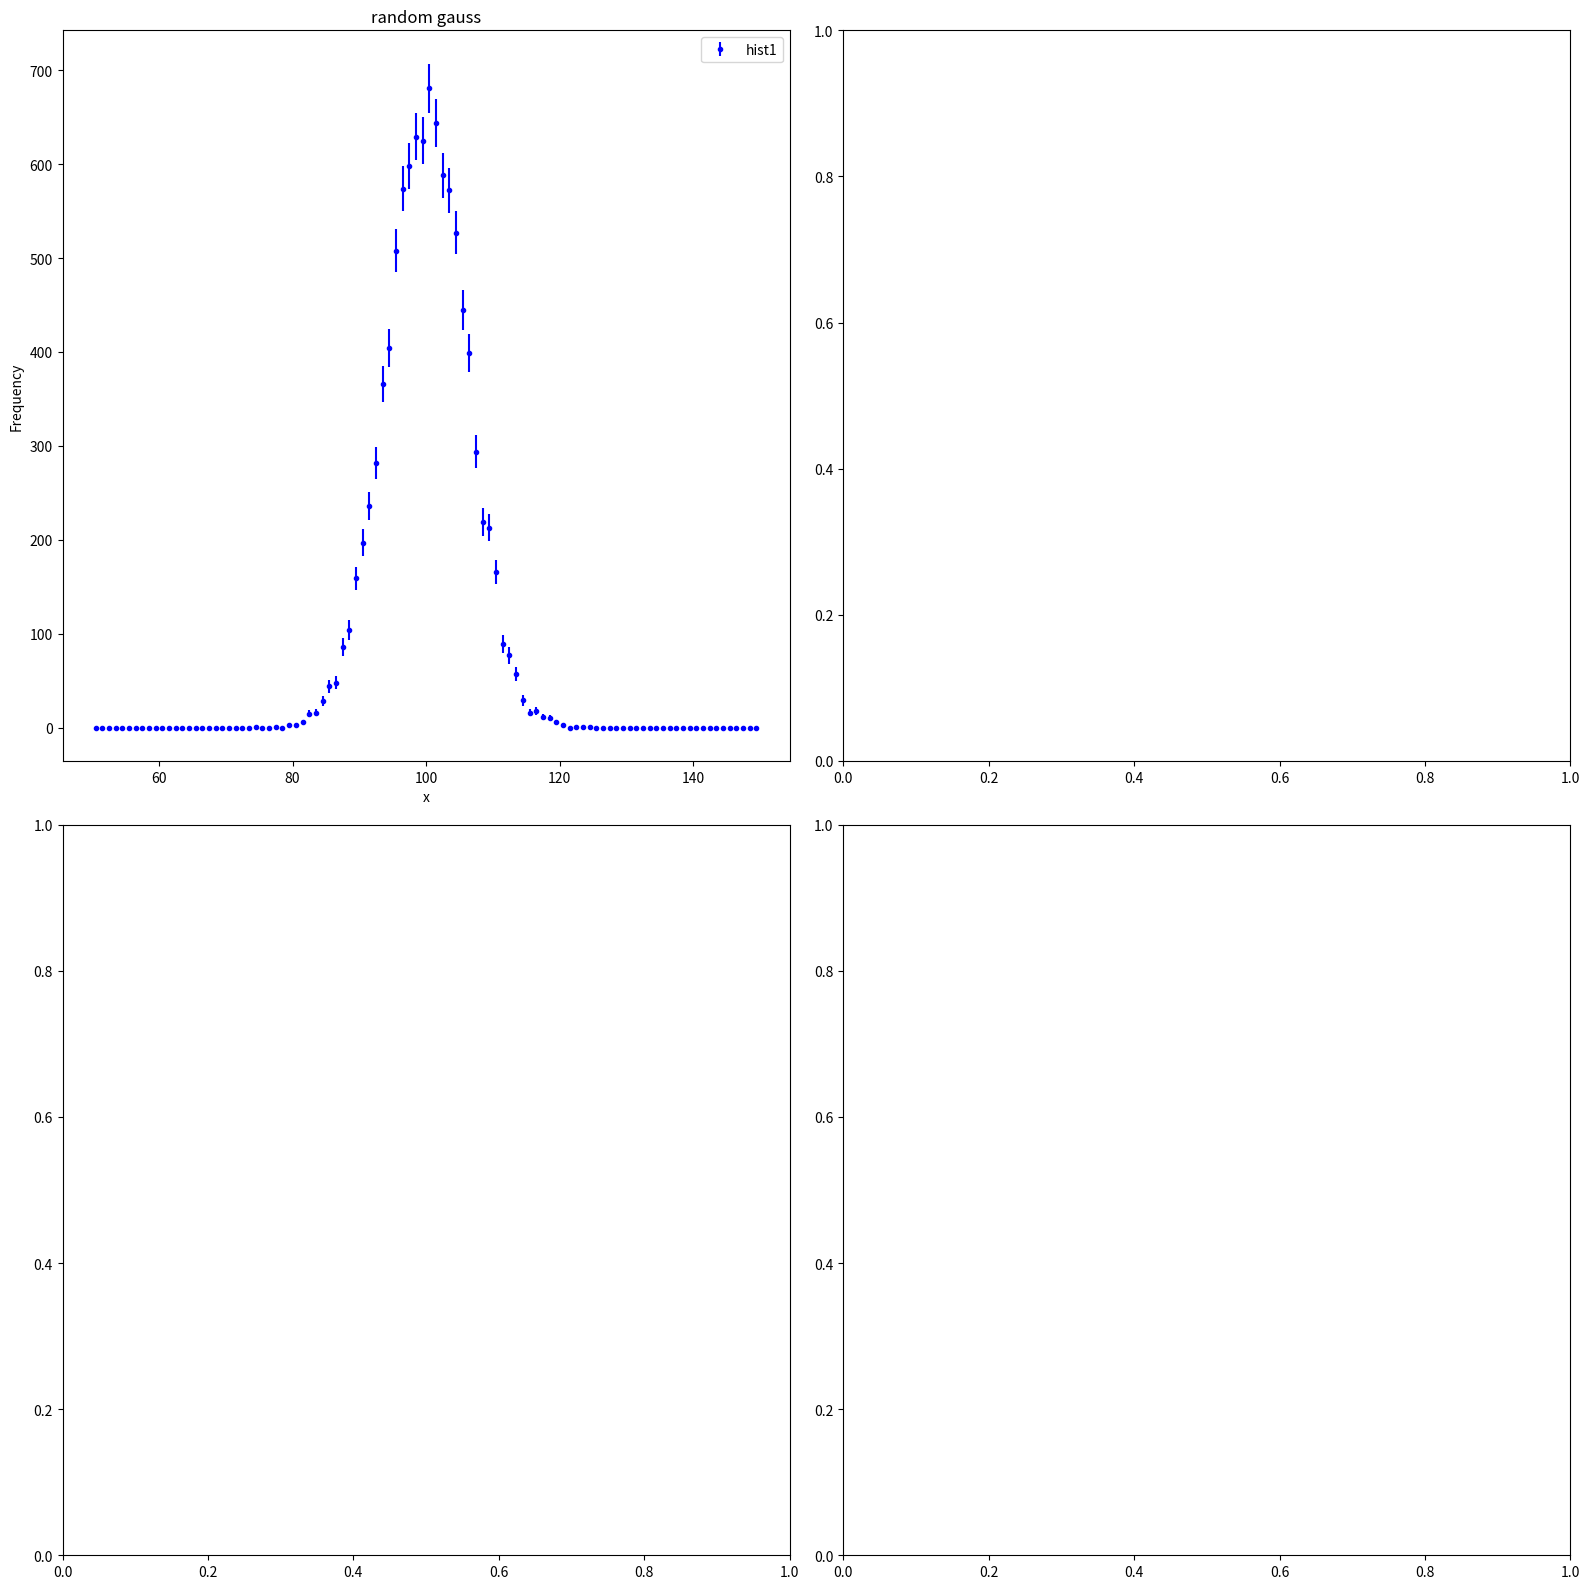

The matplotlib source for this figure:
# generates plots called canvas1_py.png and canvas2_py.pdf for the computational physics course

import matplotlib.pyplot as plt
import numpy as np
import random
import math

from matplotlib.offsetbox import AnchoredText

N_points = 10000
n_bins = 100
xmin = 50
xmax = 150
sigma = 6.04
mean = 100

rng = np.random.default_rng(2025) # year is seed

# ~~~~~~~~~~~~~~~~~~~~ making first plot ~~~~~~~~~~~~~~~~~~~~~~~~~~~~~~~~
# just a histogram. 10000 data points from normal distribution
# centered at 100 with width 6. But we want to plot the error
# bars, not the histogram, so we'll need to calculate that
# ourself via matplotlib.

normal = rng.standard_normal(N_points)*sigma + mean
plt.figure()
bins = plt.hist(normal, bins=n_bins, range=(xmin, xmax), histtype='step', label='normal distribution')
plt.clf()
yb = bins[0]
xb = bins[1]
err = np.sqrt(yb)
#Calculate bin centers (you can probably find a smarter way to do this!)
bc=(xb[1:]-xb[:-1])/2+xb[:-1] # first minus last /2 (average) + last???
plt.xlabel('x')
plt.ylabel('Frequency')
plt.errorbar(bc, yb, yerr=err, color="b", label = 'hist1', linestyle = 'none', fmt = '.') # now we are basically plotting a scatterplot with errorbars. No lines though
plt.title('random gauss')
plt.legend()

# adding a text box with mean and sigma. from copilot
textstr = '\n'.join((
    r'$\mathrm{Entries}=%d$' % (N_points, ),
    r'$\mathrm{Mean}=%.2f$' % (np.mean(normal), ),
    r'$\mathrm{Std Dev}=%.2f$' % (np.std(normal), )))
at = AnchoredText(textstr, prop=dict(size=10), frameon=True, loc='right')
at.patch.set_boxstyle("round,pad=0.3,rounding_size=0.2")
plt.gca().add_artist(at)

# back to my code...
plt.tight_layout()
plt.show()
plt.savefig('canvas1_py.png')

plt.clf()
# ~~~~~~~~~~~~~~~~~~~~ making second plot ~~~~~~~~~~~~~~~~~~~~~~~~~~~~~~~~

fig, axes = plt.subplots(2,2, figsize = (16, 16))

axes = axes.flatten() # make it easier to index
axes[0].errorbar(bc, yb, yerr=err, color="b", label = 'hist1', linestyle = 'none', fmt = '.') # now we are basically plotting a scatterplot with errorbars. No lines though
axes[0].set_title('random gauss')
axes[0].set_xlabel('x')
axes[0].set_ylabel('Frequency')
axes[0].legend()

plt.tight_layout()
plt.show()
plt.savefig("canvas2_py.pdf")